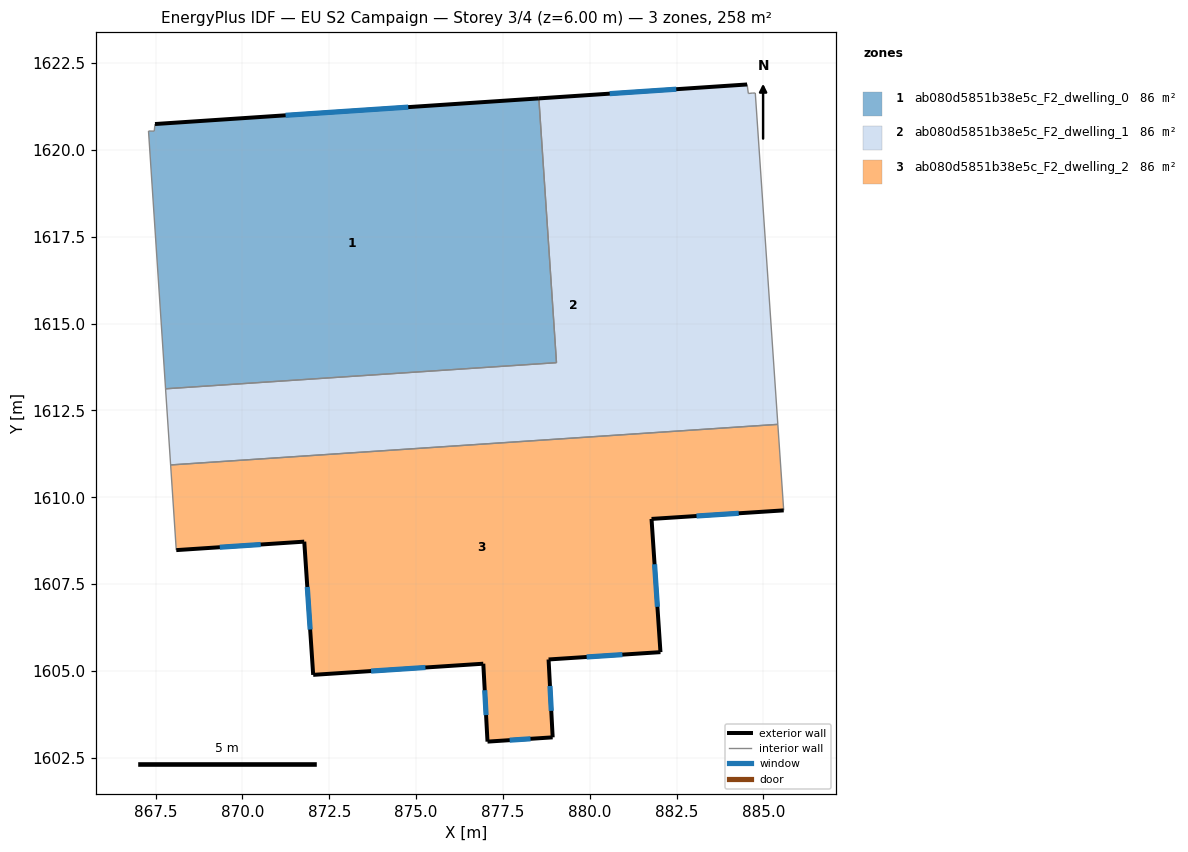
=== STOREY PLAN SPEC (per zone: floor XY polygon, exterior-wall plan segments, windows/doors) ===
zone 1: ab080d5851b38e5c_F2_dwelling_0  (86.0 m²)
  floor: (878.53, 1621.48) (879.04, 1613.88) (867.79, 1613.12) (867.30, 1620.54) (867.46, 1620.54) (867.48, 1620.75)
  exterior wall: (878.53, 1621.48) – (867.48, 1620.75)  [11.1 m]
    window: (874.77, 1621.23) – (871.24, 1621.00)  [3.4 m²]
  interior walls: 5
zone 2: ab080d5851b38e5c_F2_dwelling_1  (85.9 m²)
  floor: (884.76, 1621.64) (885.41, 1612.10) (867.93, 1610.93) (867.79, 1613.12) (879.04, 1613.88) (878.53, 1621.48) (884.53, 1621.88) (884.56, 1621.62) (884.67, 1621.64)
  exterior wall: (884.53, 1621.88) – (878.53, 1621.48)  [6.0 m]
    window: (882.49, 1621.75) – (880.57, 1621.62)  [1.8 m²]
  interior walls: 8
zone 3: ab080d5851b38e5c_F2_dwelling_2  (86.0 m²)
  floor: (885.41, 1612.10) (885.58, 1609.62) (881.78, 1609.38) (882.03, 1605.54) (878.81, 1605.33) (878.93, 1603.09) (877.06, 1602.97) (876.94, 1605.21) (872.04, 1604.89) (871.78, 1608.72) (868.10, 1608.48) (867.93, 1610.93)
  exterior wall: (881.78, 1609.38) – (885.58, 1609.62)  [3.8 m]
    window: (883.07, 1609.46) – (884.29, 1609.54)  [1.2 m²]
  exterior wall: (882.04, 1605.54) – (881.78, 1609.38)  [3.8 m]
    window: (881.95, 1606.85) – (881.87, 1608.07)  [1.2 m²]
  exterior wall: (878.81, 1605.33) – (882.04, 1605.54)  [3.2 m]
    window: (879.91, 1605.40) – (880.94, 1605.47)  [1.0 m²]
  exterior wall: (878.93, 1603.09) – (878.81, 1605.33)  [2.2 m]
    window: (878.89, 1603.85) – (878.85, 1604.57)  [0.7 m²]
  exterior wall: (877.06, 1602.97) – (878.93, 1603.09)  [1.9 m]
    window: (877.69, 1603.01) – (878.29, 1603.05)  [0.6 m²]
  exterior wall: (876.94, 1605.21) – (877.06, 1602.97)  [2.2 m]
    window: (876.98, 1604.45) – (877.01, 1603.73)  [0.7 m²]
  exterior wall: (872.04, 1604.89) – (876.94, 1605.21)  [4.9 m]
    window: (873.70, 1605.00) – (875.27, 1605.10)  [1.5 m²]
  exterior wall: (871.78, 1608.72) – (872.04, 1604.89)  [3.8 m]
    window: (871.87, 1607.42) – (871.95, 1606.19)  [1.2 m²]
  exterior wall: (868.10, 1608.48) – (871.78, 1608.72)  [3.7 m]
    window: (869.35, 1608.56) – (870.53, 1608.64)  [1.1 m²]
  interior walls: 3

=== DERIVED (storey summary) ===
Building: EU S2 Campaign
Storey: 3 of 4  (floor level z = 6.00 m)
Storey gross floor area: 257.9 m²
Zones on this storey: 3
  - ab080d5851b38e5c_F2_dwelling_0: floor 86.0 m²; exterior wall 11.1 m (33.2 m²); 1 window(s) 3.4 m²; WWR 10.2%
  - ab080d5851b38e5c_F2_dwelling_1: floor 85.9 m²; exterior wall 6.0 m (18.0 m²); 1 window(s) 1.8 m²; WWR 10.2%
  - ab080d5851b38e5c_F2_dwelling_2: floor 86.0 m²; exterior wall 29.7 m (89.1 m²); 9 window(s) 9.1 m²; WWR 10.2%
Zone adjacency (shared interzone walls):
  - ab080d5851b38e5c_F2_dwelling_0 ↔ ab080d5851b38e5c_F2_dwelling_1
  - ab080d5851b38e5c_F2_dwelling_1 ↔ ab080d5851b38e5c_F2_dwelling_2